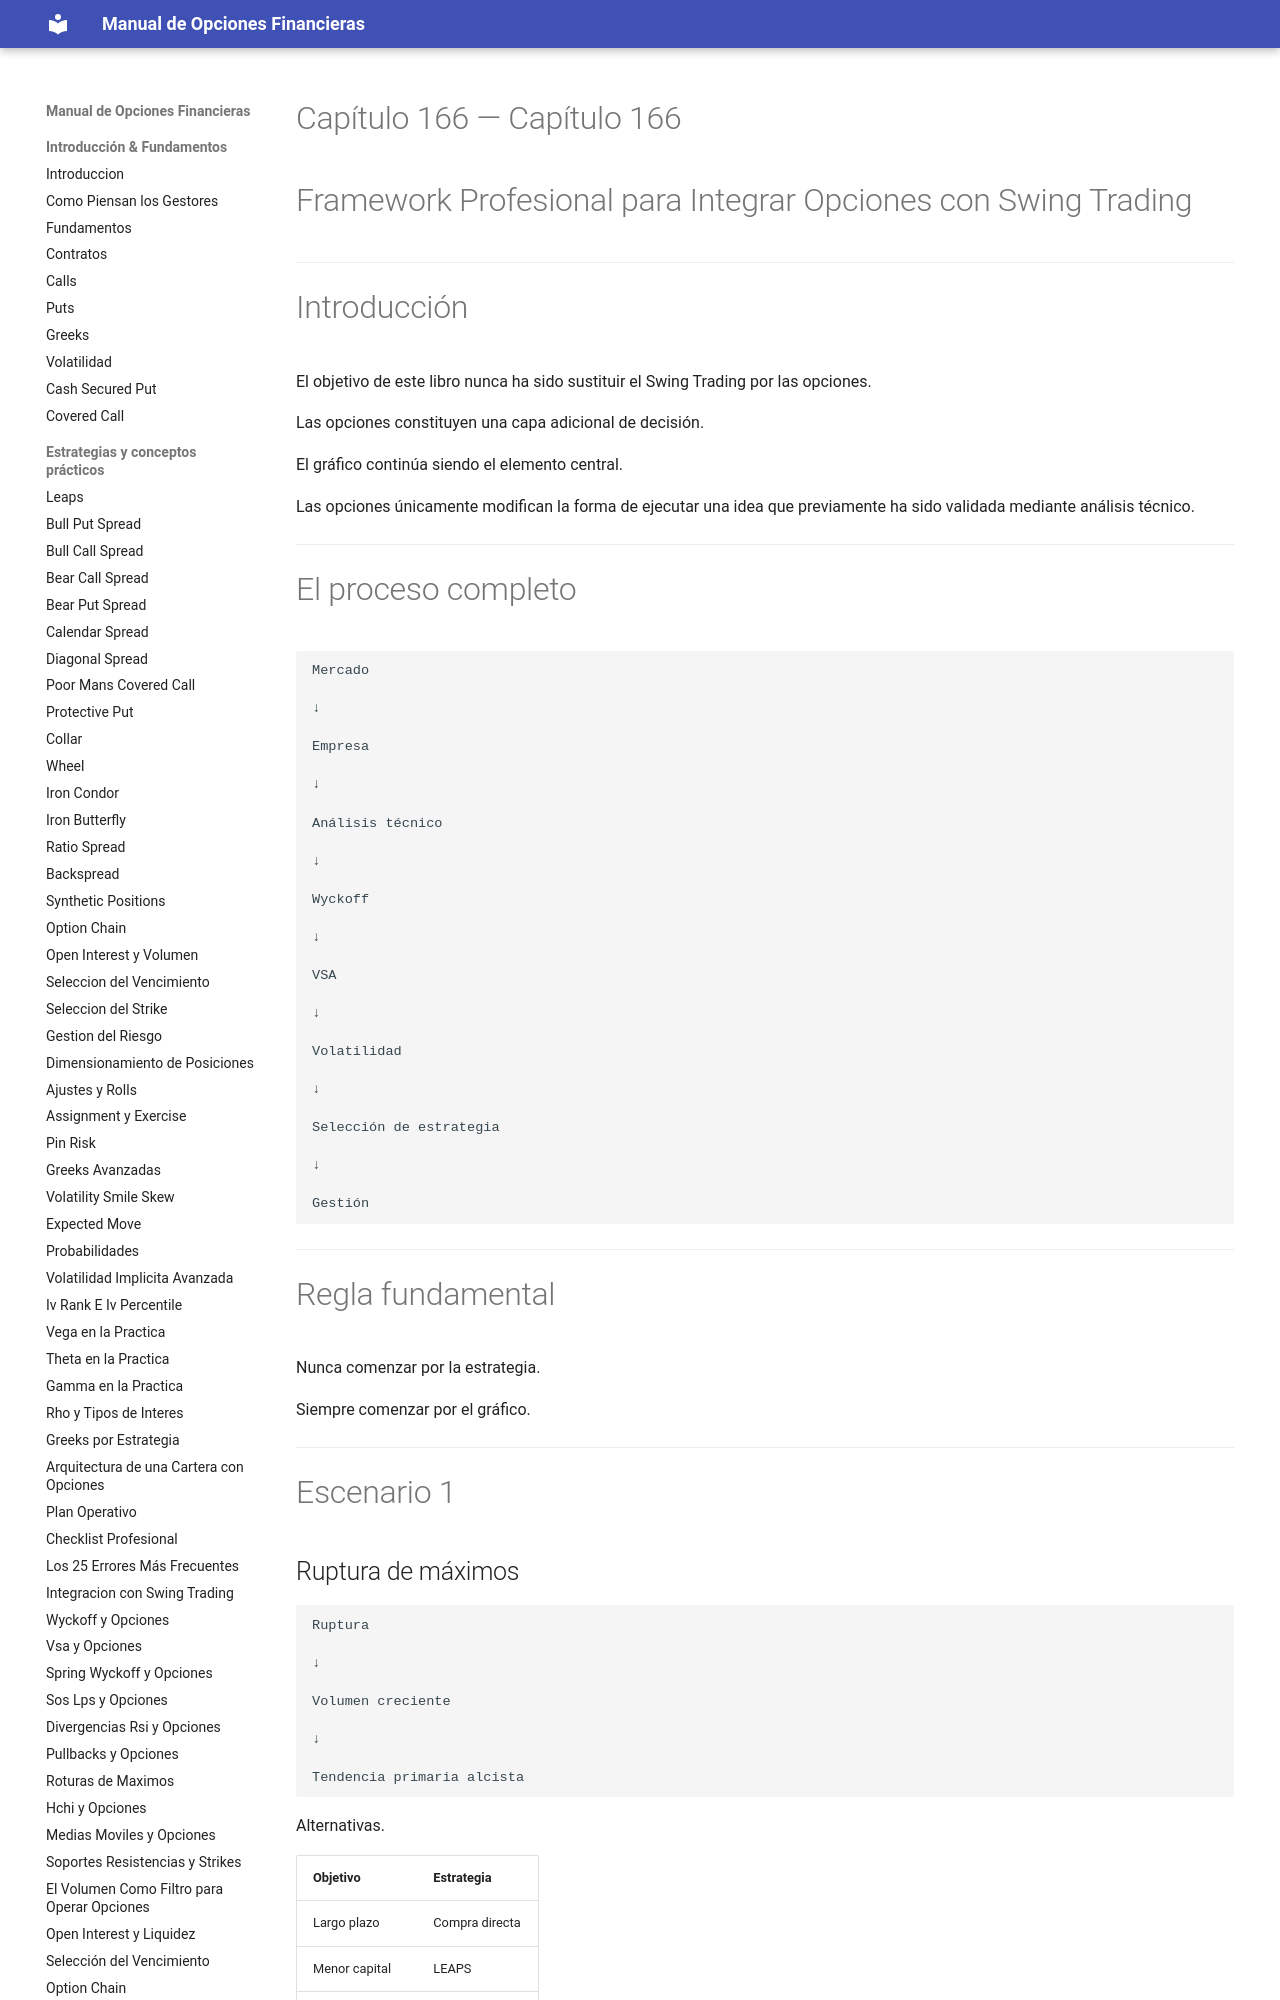

repository: juanahs/opciones-financieras · page: 166-framework-de-integracion-con-swing-trading/index.html · generator: mkdocs

---
description: ""
date: 2026-09-21
tags: []
draft: false
title: "Capítulo 166 — Framework Profesional para Integrar Opciones con Swing Trading"

---

# Capítulo 166 — Framework Profesional para Integrar Opciones con Swing Trading



---
